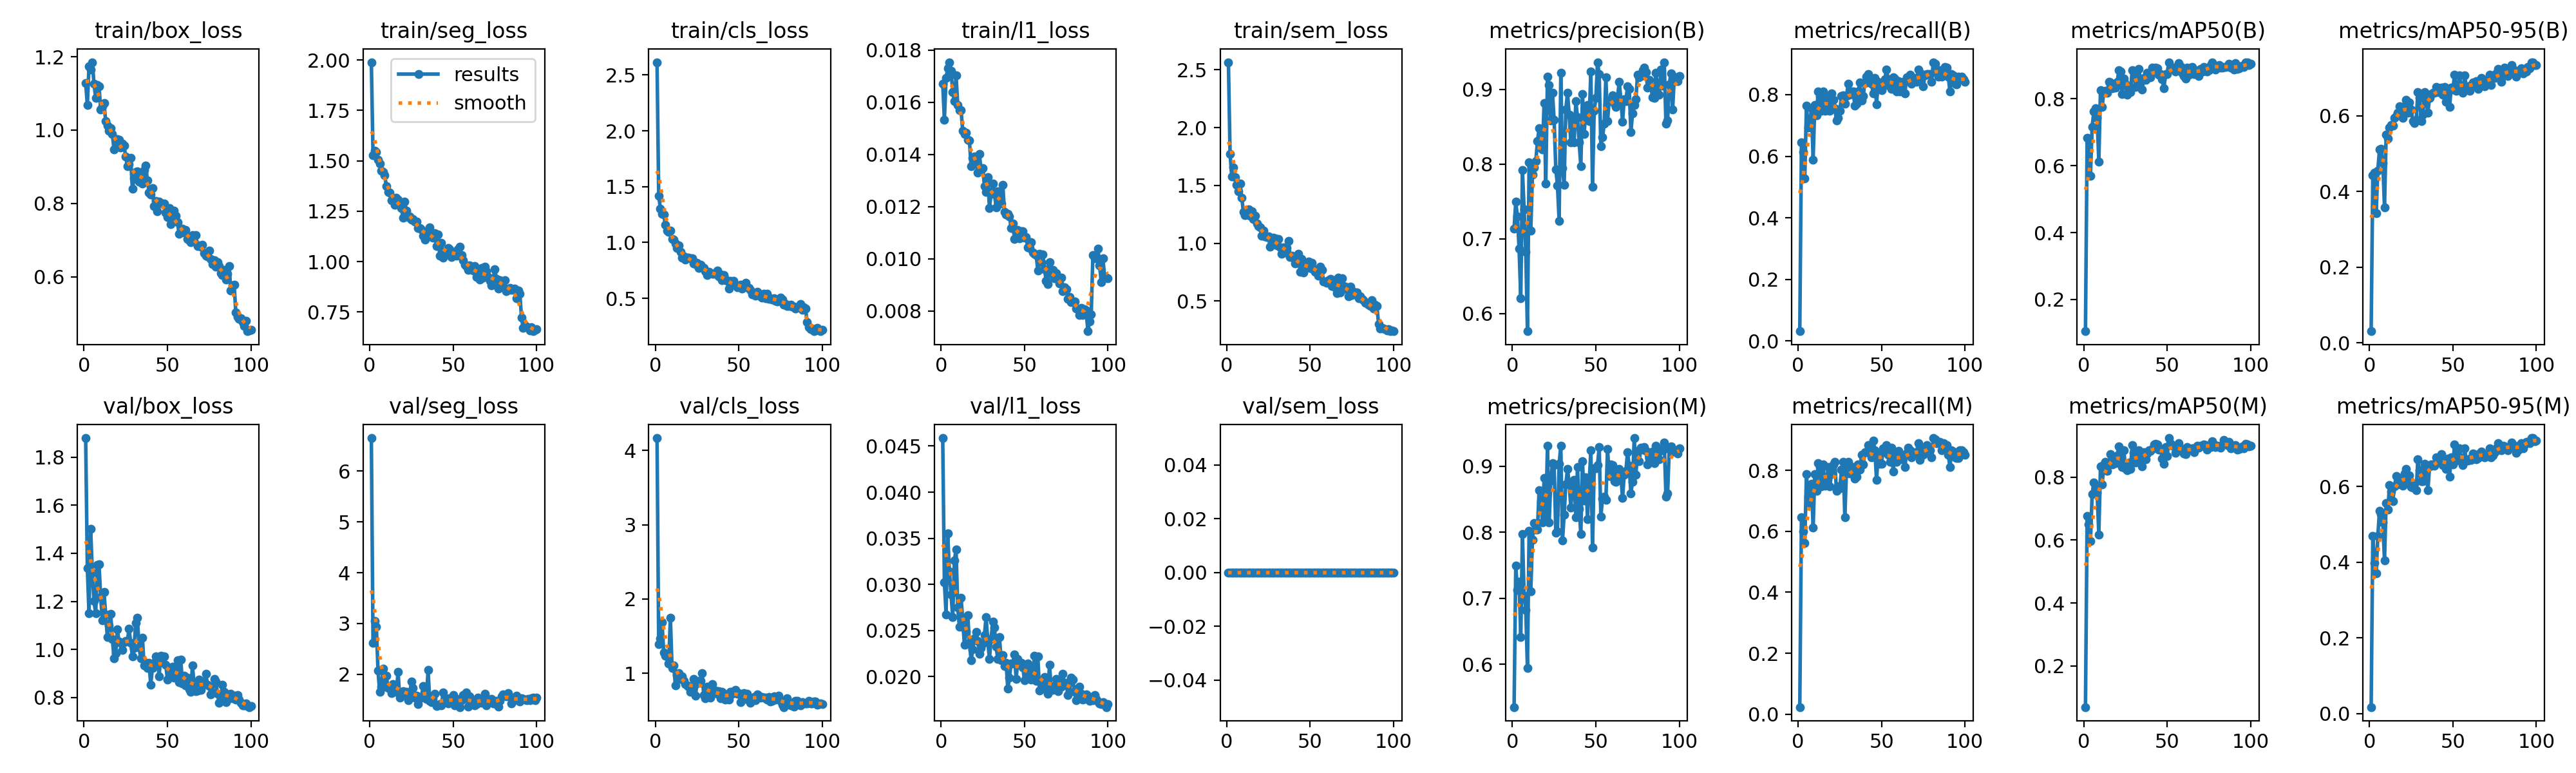

The file beside this chart, header and first rows:
epoch, time, train/box_loss, train/seg_loss, train/cls_loss, train/l1_loss, train/sem_loss, metrics/precision(B), metrics/recall(B), metrics/mAP50(B), metrics/mAP50-95(B), metrics/precision(M), metrics/recall(M), metrics/mAP50(M), metrics/mAP50-95(M), val/box_loss, val/seg_loss, val/cls_loss, val/l1_loss, val/sem_loss, lr/pg0, lr/pg1, lr/pg2
1, 65.74, 1.129, 1.989, 2.614, 0.01672, 2.566, 0.714, 0.0315, 0.1052, 0.03069, 0.5355, 0.02362, 0.06911, 0.01709, 1.879, 6.65, 4.168, 0.04587, 0, 0.0001964, 0.0001964, 0.08056
2, 134.4, 1.068, 1.529, 1.42, 0.01533, 1.772, 0.7496, 0.6457, 0.6841, 0.4426, 0.7496, 0.6457, 0.6768, 0.4701, 1.339, 2.614, 1.396, 0.03024, 0, 0.0003924, 0.0003924, 0.06076
3, 202.7, 1.174, 1.551, 1.303, 0.01693, 1.575, 0.7298, 0.6142, 0.6805, 0.4497, 0.7129, 0.5984, 0.6502, 0.3974, 1.149, 3.052, 1.475, 0.02674, 0, 0.0005846, 0.0005846, 0.04095
4, 271.4, 1.165, 1.542, 1.254, 0.01731, 1.653, 0.6868, 0.5276, 0.5692, 0.3428, 0.7256, 0.5622, 0.5959, 0.3702, 1.501, 2.934, 1.687, 0.0355, 0, 0.0007727, 0.0007727, 0.02114
5, 339.7, 1.185, 1.506, 1.249, 0.01754, 1.573, 0.6209, 0.7638, 0.7161, 0.4555, 0.641, 0.7872, 0.7453, 0.4688, 1.318, 2.069, 1.28, 0.0314, 0, 0.0009569, 0.0009569, 0.001321
6, 408.6, 1.126, 1.487, 1.156, 0.0172, 1.502, 0.792, 0.6929, 0.7614, 0.511, 0.7971, 0.7117, 0.7834, 0.535, 1.201, 1.649, 1.234, 0.02886, 0, 0.0009505, 0.0009505, 0.0009505
7, 477.1, 1.088, 1.45, 1.106, 0.0164, 1.447, 0.7398, 0.7008, 0.7726, 0.5136, 0.7042, 0.6929, 0.7636, 0.5266, 1.15, 1.761, 1.227, 0.02642, 0, 0.0009406, 0.0009406, 0.0009406
8, 545.3, 1.124, 1.445, 1.096, 0.01604, 1.518, 0.6828, 0.7559, 0.7424, 0.4761, 0.6828, 0.7559, 0.7493, 0.5045, 1.35, 2.11, 1.135, 0.03259, 0, 0.0009307, 0.0009307, 0.0009307
9, 613.7, 1.12, 1.429, 1.106, 0.01704, 1.391, 0.5764, 0.5894, 0.6116, 0.3579, 0.5942, 0.6111, 0.6176, 0.4052, 1.355, 1.751, 1.746, 0.0338, 0, 0.0009208, 0.0009208, 0.0009208
10, 682.2, 1.057, 1.374, 1.03, 0.0159, 1.271, 0.8023, 0.7669, 0.8267, 0.5502, 0.8022, 0.7874, 0.8336, 0.5565, 1.217, 1.971, 1.072, 0.02748, 0, 0.0009109, 0.0009109, 0.0009109
11, 750.7, 1.064, 1.344, 1.025, 0.01569, 1.243, 0.711, 0.7323, 0.7756, 0.54, 0.711, 0.7323, 0.7757, 0.5391, 1.122, 1.725, 1.105, 0.02536, 0, 0.000901, 0.000901, 0.000901
12, 819.3, 1.074, 1.341, 0.99, 0.01569, 1.246, 0.786, 0.811, 0.8197, 0.5682, 0.7888, 0.8236, 0.8394, 0.6032, 1.238, 1.76, 0.8385, 0.0285, 0, 0.0008911, 0.0008911, 0.0008911
13, 887.8, 1.024, 1.304, 0.9525, 0.0149, 1.292, 0.7956, 0.7953, 0.8244, 0.5752, 0.8142, 0.811, 0.848, 0.5873, 1.146, 1.63, 0.9746, 0.02613, 0, 0.0008812, 0.0008812, 0.0008812
14, 956.2, 1.013, 1.306, 0.9738, 0.01479, 1.237, 0.8037, 0.748, 0.8189, 0.5741, 0.8037, 0.748, 0.8201, 0.5617, 1.051, 1.807, 0.9981, 0.02341, 0, 0.0008713, 0.0008713, 0.0008713
15, 1025, 0.9978, 1.281, 0.9161, 0.01484, 1.274, 0.8306, 0.8106, 0.8502, 0.5953, 0.8044, 0.8189, 0.8419, 0.6007, 1.101, 1.776, 0.9253, 0.02488, 0, 0.0008614, 0.0008614, 0.0008614
16, 1093, 1.005, 1.316, 0.8668, 0.01456, 1.209, 0.8477, 0.748, 0.8496, 0.5996, 0.8638, 0.7493, 0.8727, 0.6272, 1.148, 1.648, 0.9544, 0.02668, 0, 0.0008515, 0.0008515, 0.0008515
17, 1162, 0.9889, 1.307, 0.8779, 0.01454, 1.238, 0.8211, 0.7559, 0.8308, 0.6088, 0.8461, 0.7559, 0.8409, 0.6046, 1.043, 2.052, 0.9009, 0.02367, 0, 0.0008416, 0.0008416, 0.0008416
18, 1230, 0.9469, 1.295, 0.8489, 0.01355, 1.168, 0.8199, 0.7888, 0.8403, 0.6261, 0.8153, 0.811, 0.8607, 0.6201, 0.9646, 1.544, 0.858, 0.02178, 0, 0.0008317, 0.0008317, 0.0008317
19, 1298, 0.968, 1.265, 0.864, 0.01386, 1.15, 0.8817, 0.748, 0.8341, 0.6233, 0.8817, 0.748, 0.8435, 0.6188, 0.985, 1.604, 0.8356, 0.02292, 0, 0.0008218, 0.0008218, 0.0008218
20, 1367, 0.9746, 1.217, 0.8649, 0.01391, 1.134, 0.7738, 0.8032, 0.8508, 0.595, 0.8207, 0.7874, 0.868, 0.6027, 1.083, 1.661, 0.8188, 0.02415, 0, 0.0008119, 0.0008119, 0.0008119
21, 1435, 0.9736, 1.296, 0.8571, 0.01378, 1.062, 0.9171, 0.7841, 0.8852, 0.6258, 0.9307, 0.8189, 0.8977, 0.6349, 1.034, 1.588, 0.7528, 0.02484, 0, 0.000802, 0.000802, 0.000802
22, 1504, 0.9533, 1.252, 0.856, 0.01331, 1.11, 0.9056, 0.7553, 0.8815, 0.6419, 0.8146, 0.8268, 0.8706, 0.6456, 1.028, 1.652, 0.8253, 0.02388, 0, 0.0007921, 0.0007921, 0.0007921
23, 1572, 0.9633, 1.22, 0.8112, 0.01402, 1.06, 0.8587, 0.7165, 0.8133, 0.6083, 0.8784, 0.7323, 0.8316, 0.6116, 0.997, 1.493, 0.9252, 0.02242, 0, 0.0007822, 0.0007822, 0.0007822
24, 1640, 0.9584, 1.224, 0.8082, 0.01337, 1.052, 0.8952, 0.7244, 0.8608, 0.6347, 0.9042, 0.748, 0.8843, 0.6288, 1.031, 1.574, 0.7002, 0.02306, 0, 0.0007723, 0.0007723, 0.0007723
25, 1709, 0.9277, 1.209, 0.8193, 0.01347, 1.058, 0.8588, 0.748, 0.8451, 0.6163, 0.9016, 0.7402, 0.8285, 0.5985, 1.035, 1.853, 0.8634, 0.0236, 0, 0.0007624, 0.0007624, 0.0007624
26, 1777, 0.9013, 1.212, 0.7718, 0.01279, 0.9677, 0.7932, 0.7953, 0.813, 0.5867, 0.7989, 0.8032, 0.8223, 0.5969, 1.035, 1.731, 0.9002, 0.02447, 0, 0.0007525, 0.0007525, 0.0007525
27, 1846, 0.9072, 1.197, 0.7992, 0.01257, 1.026, 0.7714, 0.7972, 0.8264, 0.5815, 0.8017, 0.8279, 0.8457, 0.6074, 1.087, 1.534, 0.8943, 0.02645, 0, 0.0007426, 0.0007426, 0.0007426
28, 1914, 0.9239, 1.199, 0.7816, 0.01314, 1.046, 0.7239, 0.7716, 0.8202, 0.5899, 0.9036, 0.6457, 0.8261, 0.5899, 1.028, 1.577, 1.001, 0.02384, 0, 0.0007327, 0.0007327, 0.0007327
29, 1982, 0.8396, 1.165, 0.7736, 0.01195, 1.043, 0.922, 0.7953, 0.8855, 0.6624, 0.9311, 0.8032, 0.9008, 0.6713, 0.9726, 1.407, 0.7093, 0.02188, 0, 0.0007228, 0.0007228, 0.0007228
30, 2051, 0.8677, 1.166, 0.7416, 0.01249, 0.9811, 0.795, 0.8347, 0.8837, 0.6468, 0.7875, 0.8268, 0.8772, 0.6424, 1.006, 1.525, 0.6621, 0.02408, 0, 0.0007129, 0.0007129, 0.0007129
31, 2119, 0.8859, 1.16, 0.71, 0.01289, 1.036, 0.7721, 0.8004, 0.8359, 0.5868, 0.8268, 0.7891, 0.8466, 0.6146, 1.112, 1.549, 0.8223, 0.02597, 0, 0.000703, 0.000703, 0.000703
32, 2188, 0.8868, 1.127, 0.7395, 0.0125, 0.9631, 0.8728, 0.8101, 0.8514, 0.6029, 0.8728, 0.8101, 0.852, 0.6146, 1.133, 1.762, 0.753, 0.02532, 0, 0.0006931, 0.0006931, 0.0006931
33, 2256, 0.8587, 1.108, 0.7274, 0.01197, 0.9081, 0.8955, 0.8097, 0.8902, 0.6621, 0.8955, 0.8097, 0.8859, 0.6602, 1.008, 1.61, 0.668, 0.02319, 0, 0.0006832, 0.0006832, 0.0006832
34, 2324, 0.8739, 1.147, 0.721, 0.01259, 0.9648, 0.8662, 0.7648, 0.8543, 0.6385, 0.8751, 0.7726, 0.8591, 0.6438, 0.9628, 1.519, 0.8502, 0.02191, 0, 0.0006733, 0.0006733, 0.0006733
35, 2393, 0.8535, 1.128, 0.7195, 0.01235, 0.9223, 0.8287, 0.7716, 0.8274, 0.6083, 0.8375, 0.7795, 0.835, 0.5893, 1.05, 2.083, 0.7334, 0.02428, 0, 0.0006634, 0.0006634, 0.0006634
36, 2461, 0.8909, 1.169, 0.7179, 0.01212, 0.9559, 0.8596, 0.811, 0.8621, 0.6478, 0.8679, 0.8189, 0.8792, 0.6524, 0.9345, 1.472, 0.7655, 0.02173, 0, 0.0006535, 0.0006535, 0.0006535
37, 2530, 0.9028, 1.133, 0.7486, 0.01284, 1.021, 0.8291, 0.8403, 0.8557, 0.6575, 0.879, 0.8032, 0.8569, 0.6576, 0.9445, 1.453, 0.7249, 0.02233, 0, 0.0006436, 0.0006436, 0.0006436
38, 2598, 0.8634, 1.119, 0.699, 0.0118, 0.8799, 0.8841, 0.7807, 0.8773, 0.6617, 0.8226, 0.8504, 0.8751, 0.6578, 0.9238, 1.53, 0.7614, 0.02113, 0, 0.0006337, 0.0006337, 0.0006337
39, 2666, 0.8299, 1.141, 0.7149, 0.0117, 0.8891, 0.8625, 0.7953, 0.8698, 0.6614, 0.8992, 0.8189, 0.8845, 0.654, 0.9433, 1.621, 0.6613, 0.02147, 0, 0.0006238, 0.0006238, 0.0006238
40, 2735, 0.8248, 1.077, 0.6643, 0.01171, 0.871, 0.8287, 0.838, 0.8642, 0.6756, 0.8357, 0.8583, 0.883, 0.6771, 0.8532, 1.375, 0.7497, 0.01867, 0, 0.0006139, 0.0006139, 0.0006139
41, 2804, 0.8417, 1.134, 0.7084, 0.01162, 0.8235, 0.7973, 0.8583, 0.8933, 0.6634, 0.7973, 0.8583, 0.8892, 0.6668, 0.9236, 1.382, 0.7201, 0.01986, 0, 0.000604, 0.000604, 0.000604
42, 2872, 0.7925, 1.029, 0.6731, 0.01119, 0.8301, 0.8935, 0.8661, 0.8834, 0.673, 0.908, 0.8819, 0.9029, 0.6755, 0.9458, 1.412, 0.6489, 0.02141, 0, 0.0005941, 0.0005941, 0.0005941
43, 2940, 0.8065, 1.093, 0.6585, 0.01136, 0.9091, 0.8403, 0.8504, 0.8935, 0.6753, 0.848, 0.8583, 0.9063, 0.6861, 0.9704, 1.394, 0.6529, 0.02141, 0, 0.0005842, 0.0005842, 0.0005842
44, 3009, 0.7781, 1.02, 0.5848, 0.01077, 0.7545, 0.8737, 0.8347, 0.891, 0.6555, 0.8831, 0.8425, 0.9044, 0.6565, 0.9685, 1.638, 0.6467, 0.02237, 0, 0.0005743, 0.0005743, 0.0005743
45, 3077, 0.8052, 1.05, 0.6575, 0.01103, 0.8643, 0.8793, 0.8034, 0.872, 0.6765, 0.8201, 0.8972, 0.8872, 0.6647, 0.887, 1.483, 0.7467, 0.01971, 0, 0.0005644, 0.0005644, 0.0005644
46, 3145, 0.7993, 1.042, 0.6245, 0.01111, 0.7446, 0.8577, 0.8541, 0.8736, 0.637, 0.8743, 0.8661, 0.8885, 0.6458, 0.9749, 1.533, 0.7232, 0.02187, 0, 0.0005545, 0.0005545, 0.0005545
47, 3214, 0.8003, 1.068, 0.6551, 0.01078, 0.8025, 0.9242, 0.768, 0.8586, 0.6626, 0.9242, 0.768, 0.8577, 0.6743, 0.9506, 1.427, 0.7576, 0.0215, 0, 0.0005446, 0.0005446, 0.0005446
48, 3282, 0.8, 1.062, 0.6231, 0.01105, 0.7939, 0.7698, 0.8423, 0.8311, 0.6241, 0.7769, 0.8499, 0.8419, 0.6264, 0.9725, 1.533, 0.776, 0.02145, 0, 0.0005347, 0.0005347, 0.0005347
49, 3351, 0.7741, 1.022, 0.5976, 0.01105, 0.8392, 0.8717, 0.8189, 0.8745, 0.6747, 0.8968, 0.8208, 0.8959, 0.6767, 0.9372, 1.481, 0.7218, 0.02099, 0, 0.0005248, 0.0005248, 0.0005248
50, 3419, 0.7633, 1.028, 0.6112, 0.01081, 0.786, 0.8884, 0.8145, 0.8746, 0.6701, 0.8969, 0.8221, 0.8664, 0.6576, 0.8761, 1.594, 0.7369, 0.01956, 0, 0.0005149, 0.0005149, 0.0005149
51, 3488, 0.7868, 1.037, 0.6212, 0.01082, 0.8314, 0.9363, 0.8268, 0.908, 0.7091, 0.9022, 0.8712, 0.9239, 0.7102, 0.8844, 1.392, 0.6092, 0.0197, 0, 0.000505, 0.000505, 0.000505
52, 3556, 0.7438, 1.027, 0.5902, 0.01044, 0.7716, 0.9201, 0.8504, 0.8907, 0.6662, 0.9287, 0.8583, 0.9084, 0.6681, 0.9183, 1.519, 0.7179, 0.02142, 0, 0.0004951, 0.0004951, 0.0004951
53, 3625, 0.7573, 1.061, 0.6012, 0.0104, 0.7503, 0.8238, 0.8819, 0.8884, 0.6769, 0.8238, 0.8819, 0.8988, 0.6787, 0.9277, 1.42, 0.7339, 0.02067, 0, 0.0004852, 0.0004852, 0.0004852
54, 3693, 0.7803, 1.073, 0.6373, 0.01063, 0.7761, 0.8358, 0.8504, 0.8932, 0.7068, 0.8513, 0.8504, 0.8992, 0.7005, 0.8841, 1.354, 0.6571, 0.01963, 0, 0.0004753, 0.0004753, 0.0004753
55, 3761, 0.7665, 1.032, 0.6014, 0.01023, 0.7162, 0.8537, 0.827, 0.8823, 0.6707, 0.8537, 0.827, 0.8768, 0.6667, 0.8841, 1.489, 0.7225, 0.01997, 0, 0.0004654, 0.0004654, 0.0004654
56, 3830, 0.7482, 1.008, 0.5914, 0.0102, 0.798, 0.9159, 0.8189, 0.8943, 0.6603, 0.8487, 0.874, 0.8855, 0.6567, 0.9545, 1.588, 0.6587, 0.02222, 0, 0.0004555, 0.0004555, 0.0004555
57, 3898, 0.7164, 0.9854, 0.5753, 0.01013, 0.7705, 0.8579, 0.8556, 0.9058, 0.7069, 0.9263, 0.7953, 0.9081, 0.7014, 0.8652, 1.54, 0.6022, 0.01948, 0, 0.0004456, 0.0004456, 0.0004456
58, 3967, 0.7219, 0.9782, 0.5378, 0.00955, 0.6714, 0.8855, 0.8525, 0.8961, 0.6775, 0.8855, 0.8525, 0.8912, 0.6683, 0.9575, 1.643, 0.6575, 0.02216, 0, 0.0004357, 0.0004357, 0.0004357
59, 4035, 0.731, 0.9572, 0.5477, 0.01019, 0.6681, 0.8858, 0.811, 0.8764, 0.6743, 0.903, 0.8268, 0.8902, 0.6687, 0.859, 1.361, 0.6848, 0.01846, 0, 0.0004258, 0.0004258, 0.0004258
60, 4103, 0.721, 0.9813, 0.5258, 0.00986, 0.659, 0.8917, 0.8429, 0.8676, 0.6653, 0.9015, 0.8644, 0.8749, 0.6727, 0.8921, 1.566, 0.6377, 0.01945, 0, 0.0004159, 0.0004159, 0.0004159
... 40 more rows
